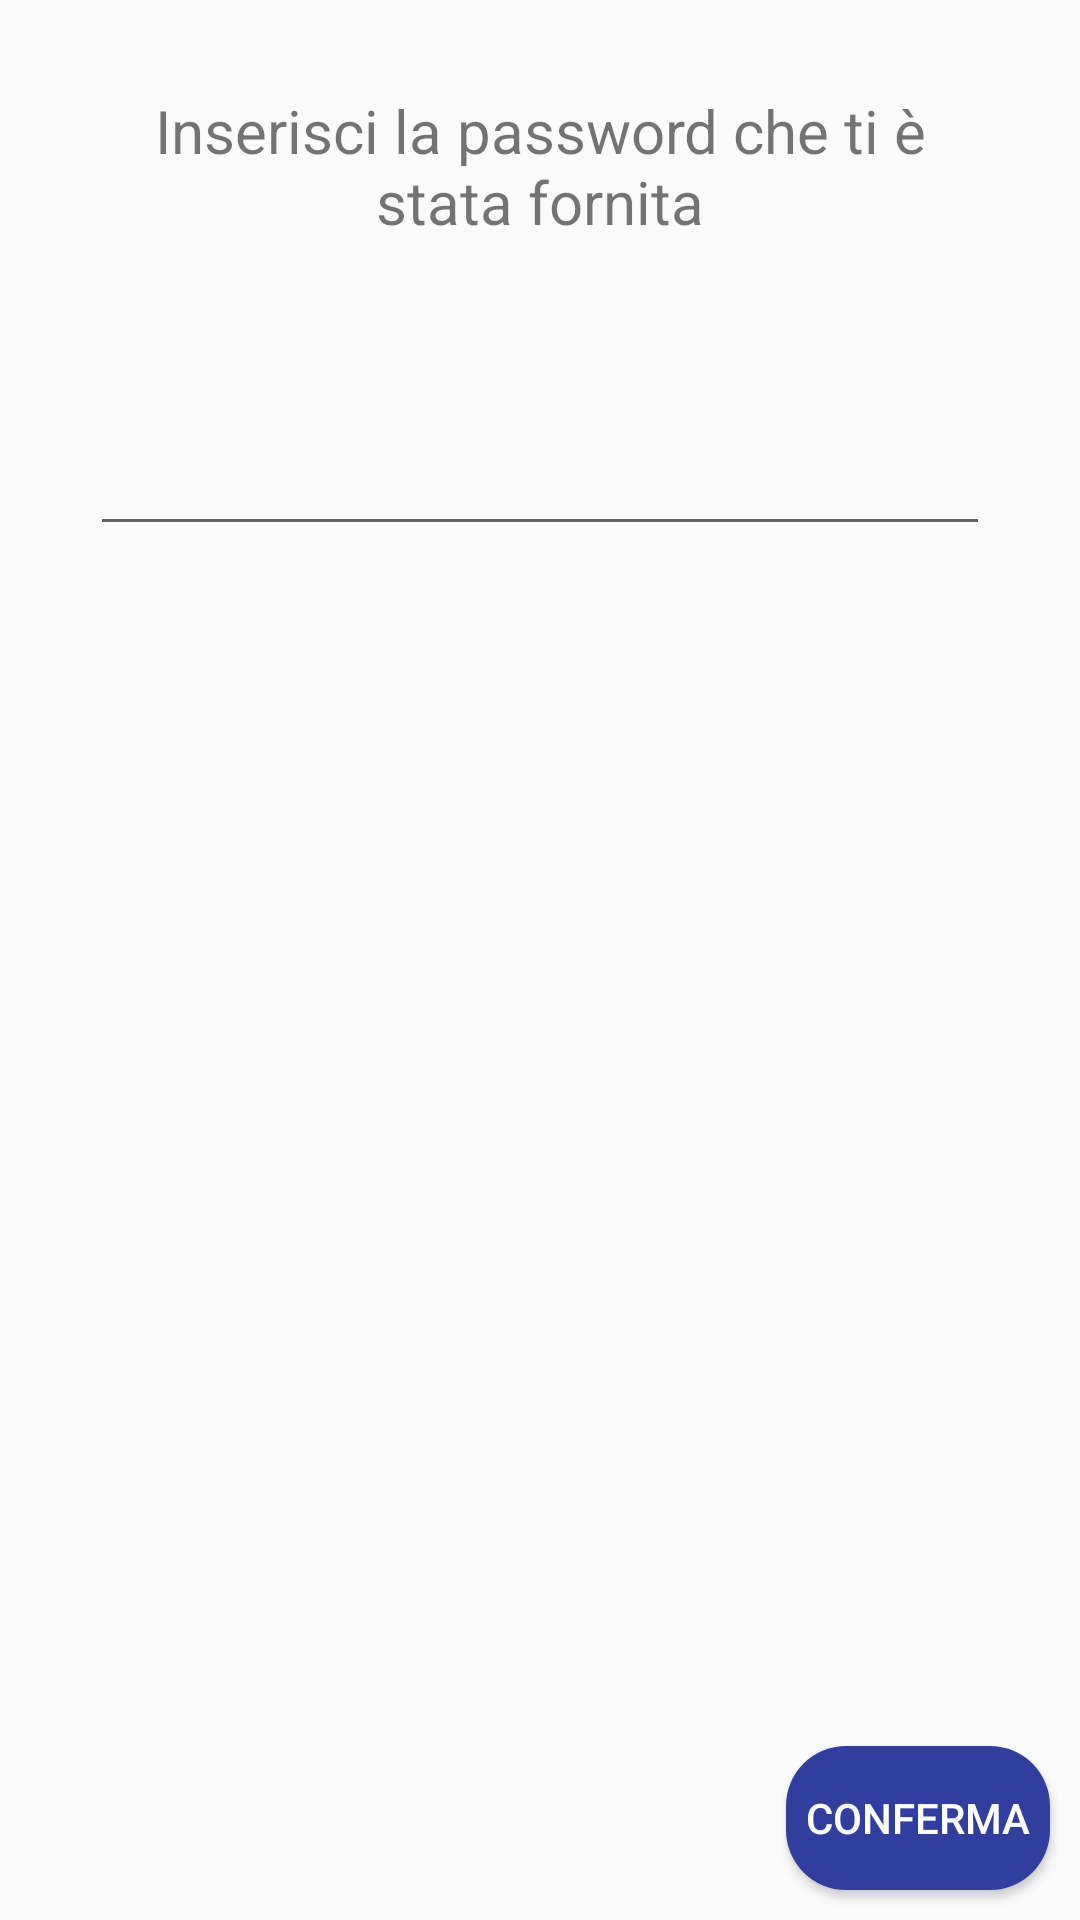

This screen was rendered from an Android layout file. Write that file and the resources it references.
<!-- AndroidManifest.xml: application theme AppTheme -->
<!-- res/layout/activity_init.xml -->
<?xml version="1.0" encoding="utf-8"?>
<RelativeLayout
    xmlns:android="http://schemas.android.com/apk/res/android" android:layout_width="match_parent"
    android:layout_height="match_parent">


    <TextView
        android:layout_width="wrap_content"
        android:layout_height="wrap_content"
        android:textSize="20dp"
        android:gravity="center"
        android:layout_margin="30dp"
        android:id="@+id/textInit"
        android:layout_centerHorizontal="true"
        android:text="Inserisci la password che ti è stata fornita"/>


    <EditText
        android:layout_below="@+id/textInit"
        android:id="@+id/editInit"
        android:layout_margin="30dp"
        android:layout_width="match_parent"
        android:layout_height="wrap_content"
        android:maxLines="1"
        android:inputType="text"
        android:scrollHorizontally="true"
        android:ellipsize="end"
        android:layout_weight="1"/>


    <Button
        android:id="@+id/buttonInit"
        android:layout_width="wrap_content"
        android:layout_height="wrap_content"
        android:layout_alignParentEnd="true"
        android:layout_alignParentRight="true"
        android:layout_alignParentBottom="true"
        android:layout_marginRight="10dp"
        android:layout_marginBottom="10dp"
        android:background="@drawable/button_draw"
        android:shadowColor="@color/primaryDarkColor"
        android:shadowDx="0"
        android:shadowDy="0"
        android:shadowRadius="0"
        android:text="Conferma"
        android:textColor="#FFFFFF" />
</RelativeLayout>
<!-- resources referenced by this layout -->
<resources>
  <color name="primaryDarkColor">#303F9F</color>
  <!-- drawable button_draw (drawable) -->
  <?xml version="1.0" encoding="utf-8"?>
  <shape xmlns:android="http://schemas.android.com/apk/res/android"
      android:shape="rectangle">
      <corners android:radius="20dp" />
      <solid android:color="@color/primaryDarkColor" />
  </shape>
  <style name="AppTheme" parent="Theme.AppCompat.Light.NoActionBar">
          
          <item name="colorPrimary">@color/primaryColor</item>
          <item name="colorPrimaryDark">@color/primaryDarkColor</item>
          <item name="colorAccent">@color/primaryLightColor</item>
      </style>
  <color name="primaryColor">#3F51B5</color>
  <color name="primaryLightColor">#448AFF</color>
</resources>
